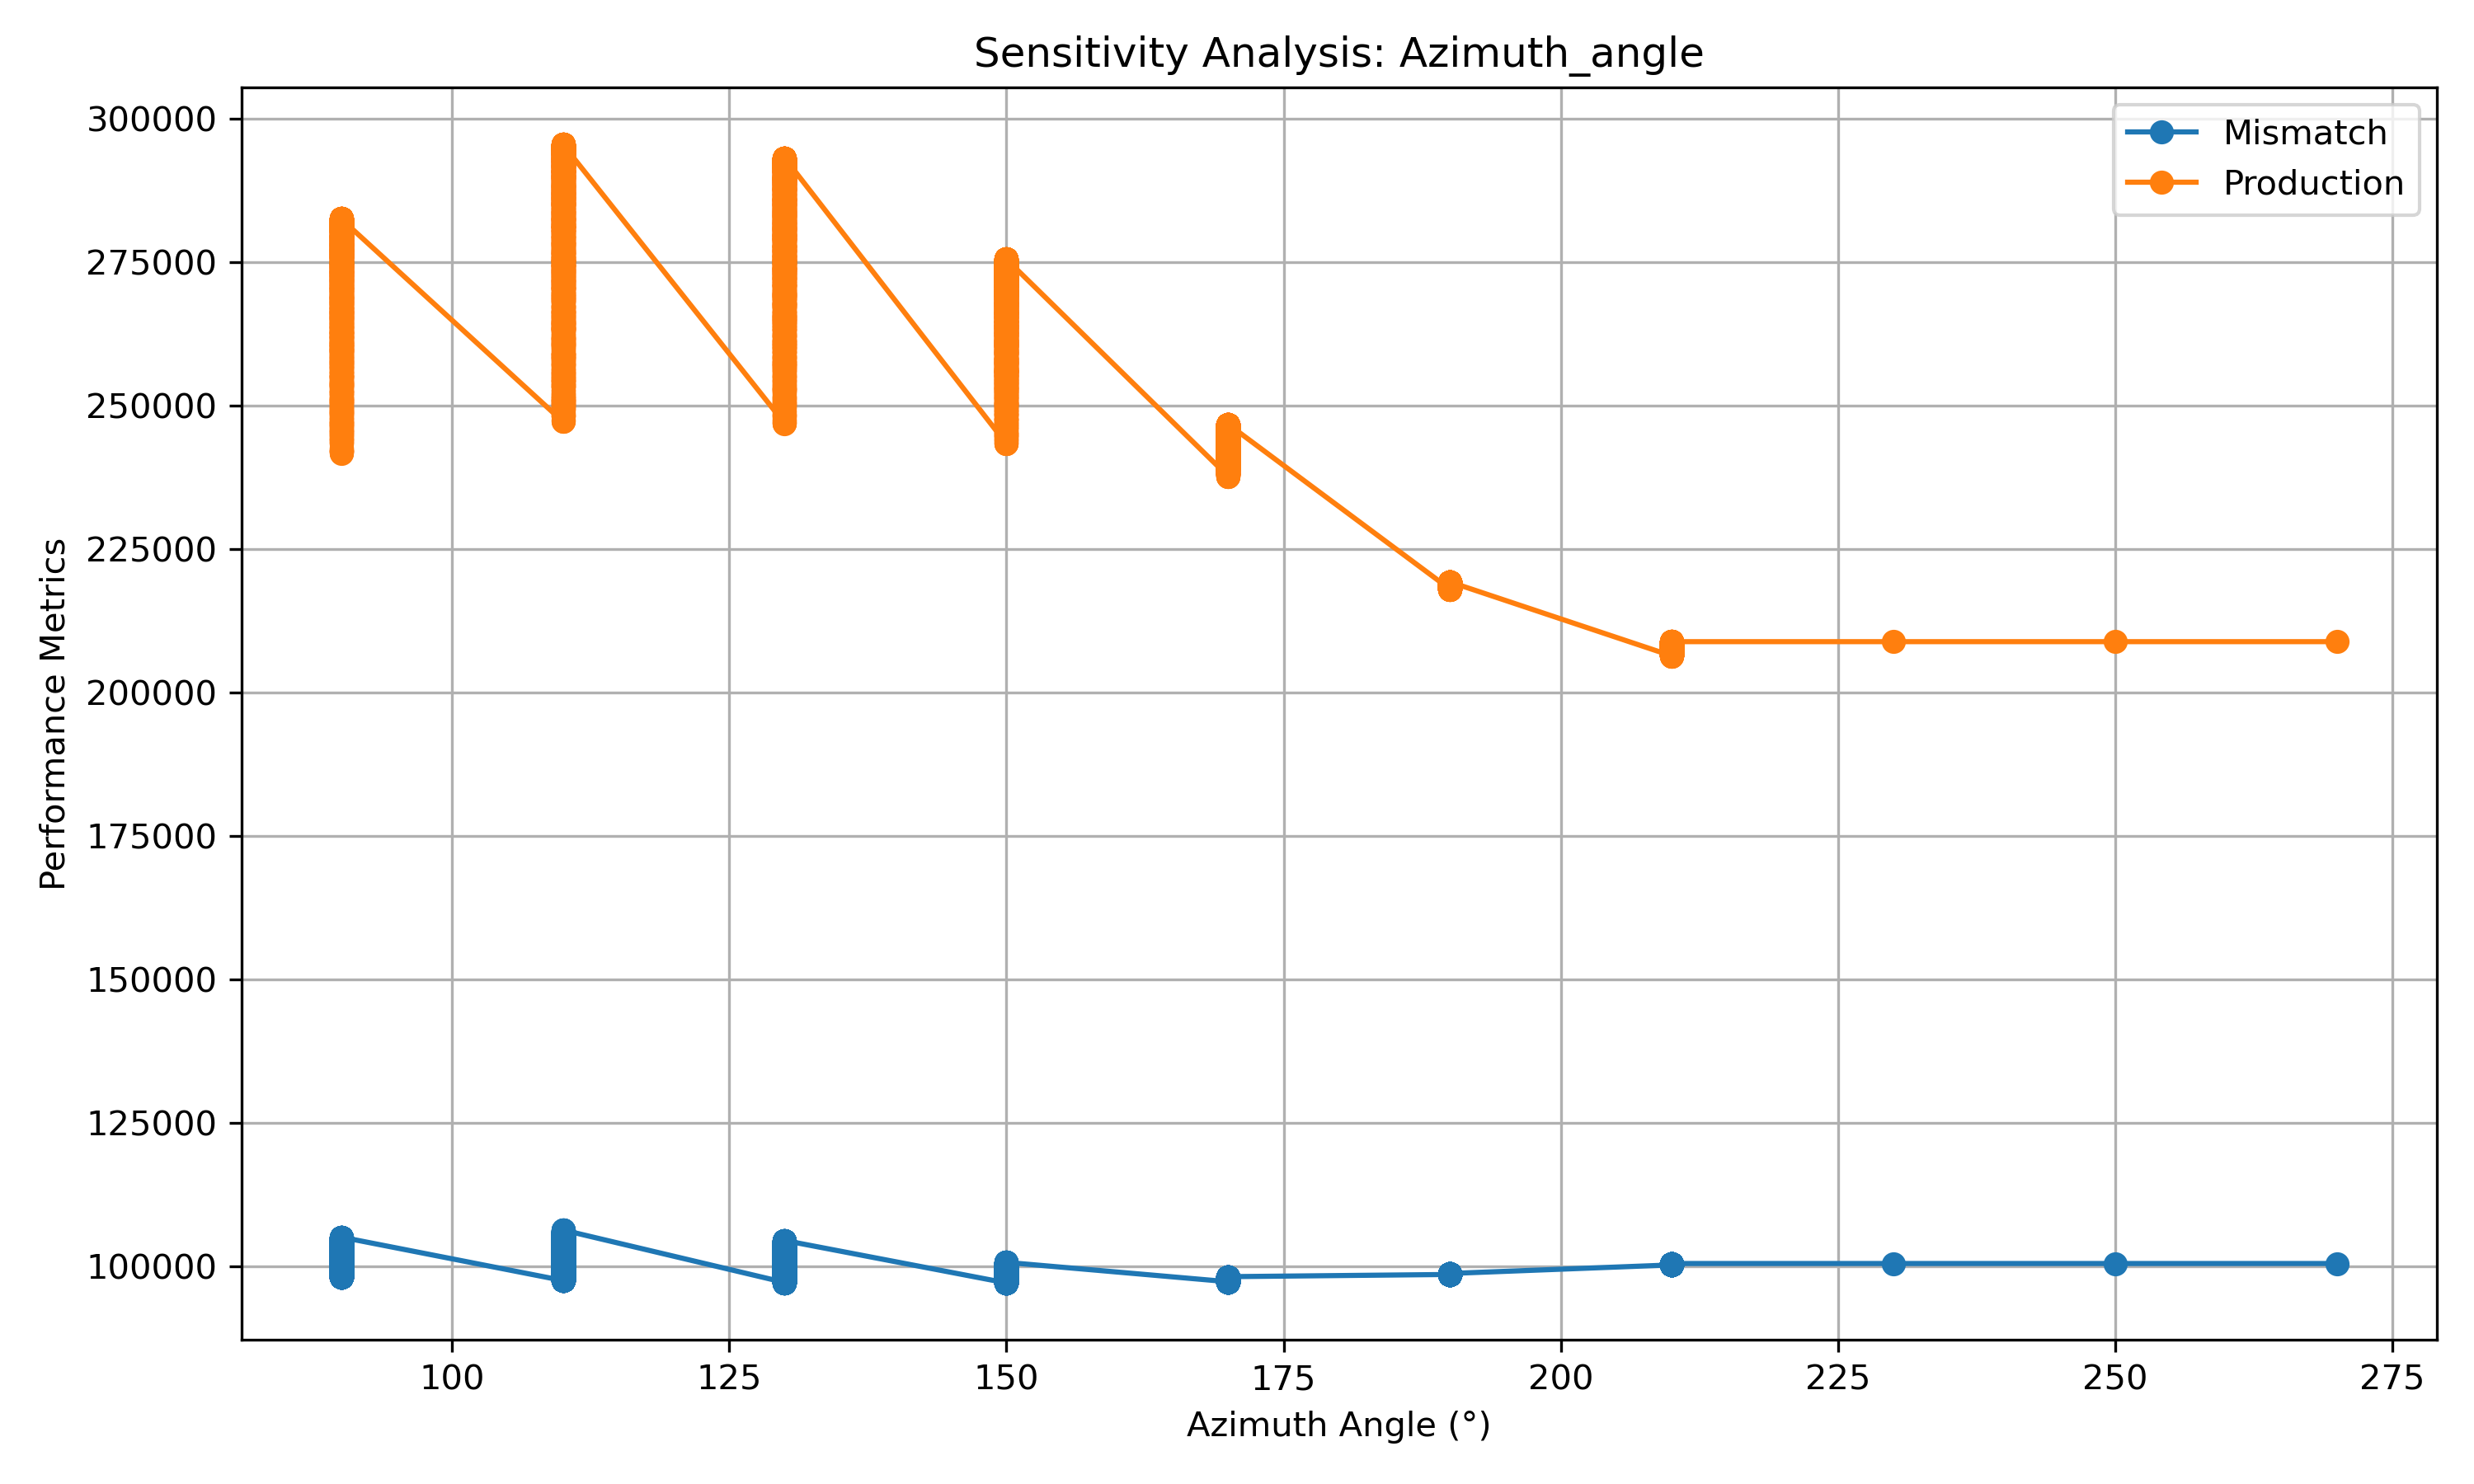

Source data for this figure (header and first rows):
azimuth_angle; tilt_angle; weighted_energy_mismatch_kWh; total_energy_production_kWh
90.00; 13.05; 98066; 241720
90.00; 13.09; 98066; 241797
90.00; 13.12; 98066; 241871
90.00; 13.13; 98066; 241883
90.00; 13.16; 98066; 241950
90.00; 13.16; 98066; 241962
90.00; 13.19; 98066; 242023
90.00; 13.20; 98066; 242028
90.00; 13.22; 98066; 242088
90.00; 13.23; 98066; 242106
90.00; 13.24; 98066; 242117
90.00; 13.26; 98066; 242158
90.00; 13.26; 98066; 242163
90.00; 13.27; 98066; 242181
90.00; 13.28; 98066; 242203
90.00; 13.30; 98066; 242252
90.00; 13.32; 98066; 242288
90.00; 13.32; 98066; 242302
90.00; 13.39; 98067; 242452
90.00; 13.43; 98067; 242537
90.00; 13.45; 98067; 242585
90.00; 13.47; 98067; 242615
90.00; 13.50; 98068; 242678
90.00; 13.71; 98069; 243135
90.00; 13.81; 98070; 243338
90.00; 13.82; 98070; 243354
90.00; 13.85; 98071; 243436
90.00; 13.92; 98072; 243573
90.00; 13.92; 98072; 243579
90.00; 13.94; 98072; 243617
90.00; 13.94; 98072; 243621
90.00; 13.98; 98073; 243704
90.00; 13.99; 98073; 243720
90.00; 14.04; 98074; 243831
90.00; 14.12; 98075; 243999
90.00; 14.13; 98075; 244016
90.00; 14.14; 98075; 244038
90.00; 14.15; 98076; 244052
90.00; 14.16; 98076; 244088
90.00; 14.17; 98076; 244099
90.00; 14.19; 98076; 244137
90.00; 14.20; 98077; 244166
90.00; 14.27; 98078; 244313
90.00; 14.27; 98078; 244316
90.00; 14.28; 98079; 244340
90.00; 14.31; 98079; 244391
90.00; 14.33; 98080; 244447
90.00; 14.34; 98080; 244458
90.00; 14.41; 98082; 244615
90.00; 14.44; 98083; 244676
90.00; 14.44; 98083; 244678
90.00; 14.46; 98083; 244715
90.00; 14.48; 98084; 244760
90.00; 14.49; 98084; 244766
90.00; 14.51; 98085; 244826
90.00; 14.53; 98085; 244857
90.00; 14.58; 98086; 244960
90.00; 14.63; 98088; 245068
90.00; 14.64; 98088; 245078
90.00; 14.65; 98089; 245113
... 13,391 more rows
